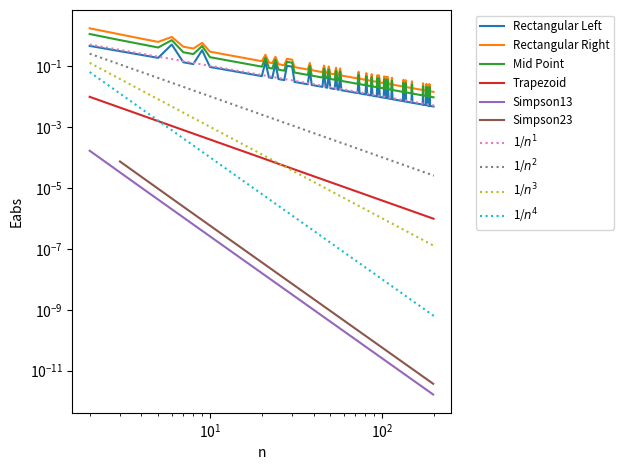

Write the Python code that produced this figure.
"""
Problem 4.2.1 - Integration Types.
Rectangular, Trapezoid and Simpson Numerical integration of a function.
[redacted]
"""
import numpy as np
import matplotlib.pyplot as plt

# Definition of the integration functions (array-like operations)
def rectangularL(x,f): return h*sum(f(x))

def rectangularR(x,f): return h*sum(f(x+h))

def rectangularM(x,f): return h*sum(f((2*x+h)/2))

def trapezoid(x,f):
    points = f(x)
    return h*(sum((points[1:-1]))+(points[0]+points[-1])/2)

def simpson13(x,f):
    points = f(x)
    return (h/3)*(points[0] + 2*sum(points[2:-2:2]) + 4*sum(points[1:-1:2]) + points[-1])

def simpson23(x,f):
    points = f(x)
    return (3*h/8)*(sum(points[0:-3:3]) + 3*sum(points[1:-2:3]) + 3*sum(points[2:-1:3]) + sum(points[3::3]))

def Eabs(I,Iaprox,x):
    return abs(I-Iaprox(x,f))

# Function and Integral
def f(x): return x + np.sin(x)
def F(x): return x**2/2 - np.cos(x)

a,b = 0,1
x1 = np.linspace(a,b,1000)
Fx = F(x1)
I = F(b)-F(a)

rangN = (2,200)
gpoints = np.arange(*rangN)
errors = [[] for _ in range(6)]
points = [[] for _ in range(6)]
for n in gpoints:
    h = (b-a)/(n)
    x = np.arange(a,b+h,h)
    
    EabsL = (Eabs(I,rectangularL,x))
    EabsR = (Eabs(I,rectangularR,x))
    EabsM = (Eabs(I,rectangularM,x))
    EabsT = (Eabs(I,trapezoid,x))
    EabsS13 = (Eabs(I,simpson13,x))
    EabsS23 = (Eabs(I,simpson23,x))
    err = [EabsL,EabsR,EabsM,EabsT,EabsS13,EabsS23]

    # Filtering major fluctuations due to the cut of the interval at a intermediate points
    for i,e in enumerate(err):
        if i == 3 and e>(1/n**2): continue
        if i == 4 and e>(1/n**4): continue
        if i == 5 and e>(1/n**4): continue
        errors[i].append(e)
        points[i].append(n)


# Plot Settings
labels = ["Rectangular Left","Rectangular Right","Mid Point","Trapezoid","Simpson13", "Simpson23"]
for point,error,label in zip(points,errors,labels):
    plt.loglog(point, error, label = label)

n = np.linspace(*rangN)
for i in range(1,4+1):
    plt.loglog(n, 1/(n**i), ":",label=fr"1/$n^{i}$")

plt.xlabel("n");plt.ylabel("Eabs")
plt.legend(fontsize="small", bbox_to_anchor=(1.05, 1.0), loc='upper left')
plt.tight_layout()
plt.show()

# As expected, the rectangle methods have higher errors, following an 1/n dependency.
# The trapezoid method is the next one with lower errors, following an 1/n^2 dependency with the number of intervals.
# Finally, the Simpson methods present the lowest errors, following an 1/n^4 dependency.
